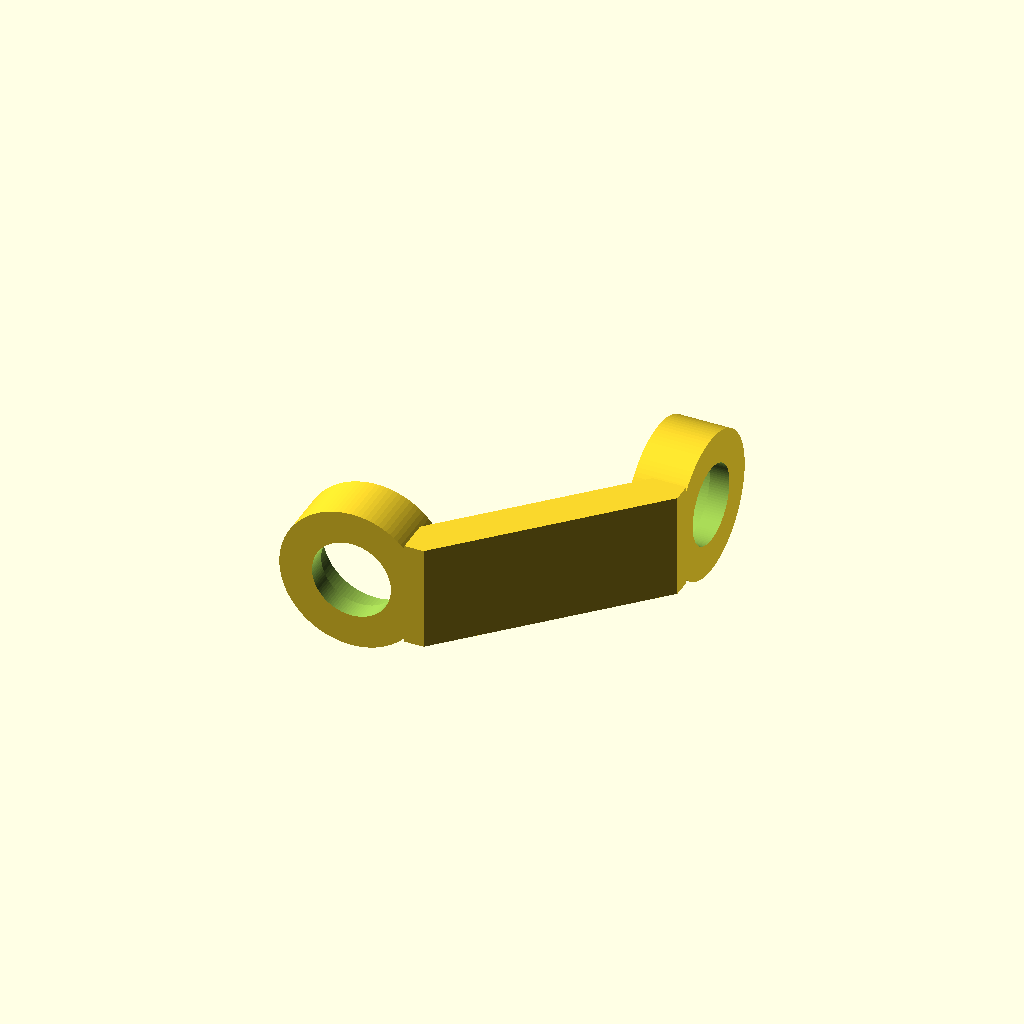
Cell 1: rendered with the file's own defaults.
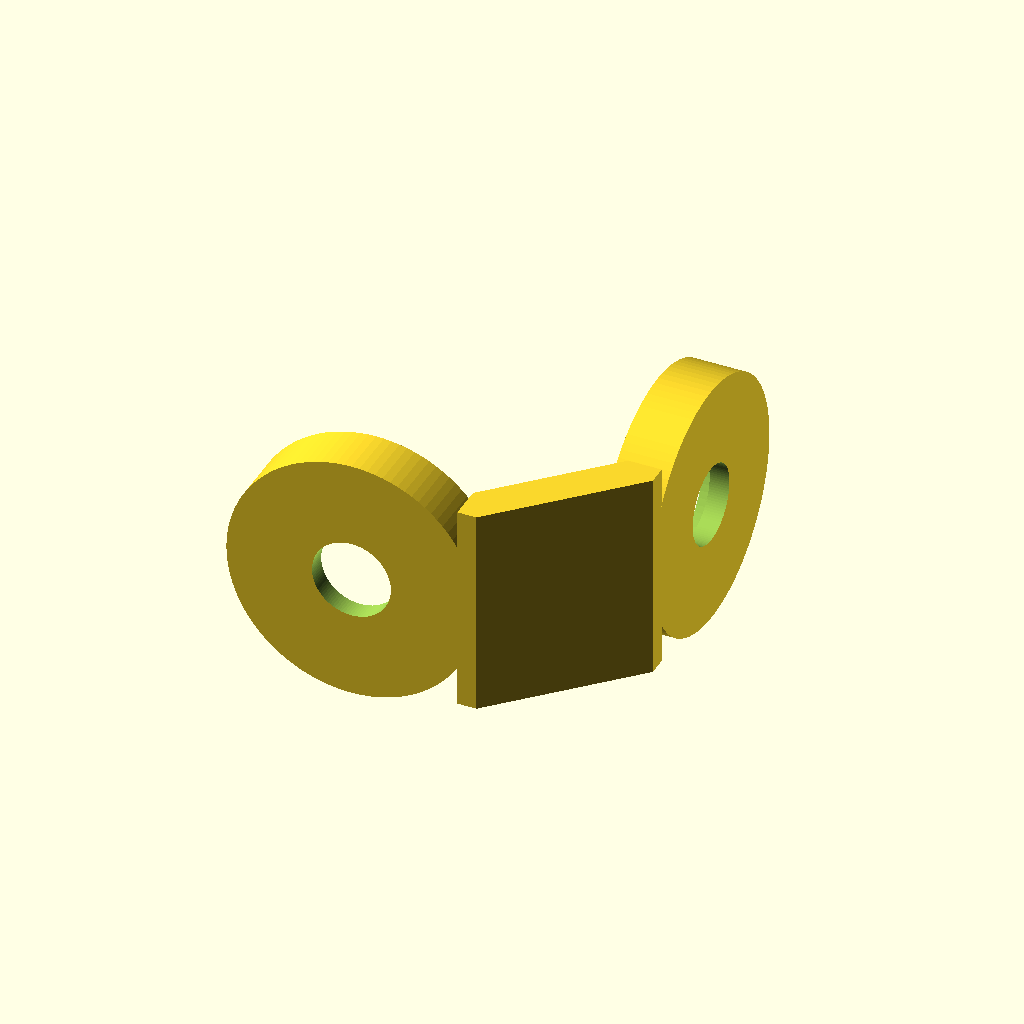
Cell 2: the same model with br = 44.
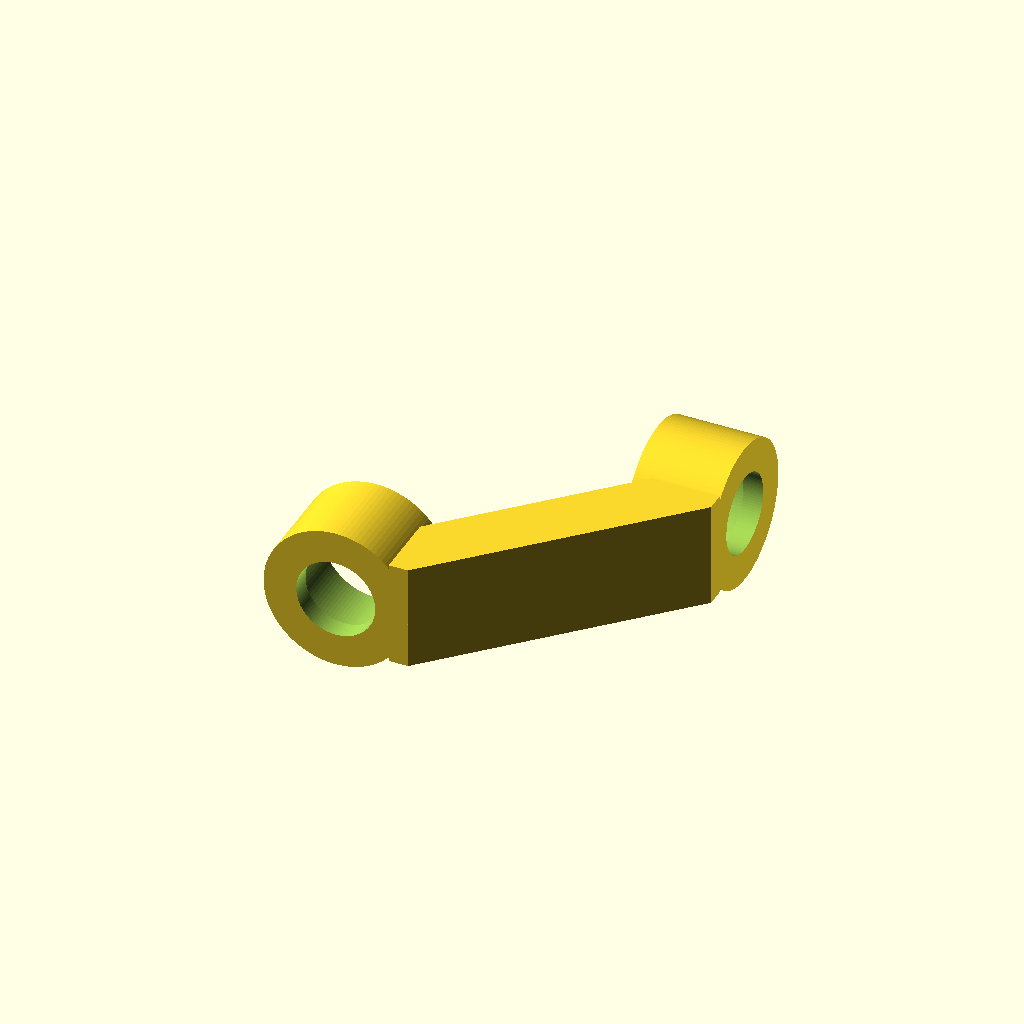
Cell 3: the same model with bw = 14.
One fixed orthographic camera (rotation 55°, 0°, 25°; colour scheme Cornfield) for every cell.
The OpenSCAD source (openscad/diversos/glidecam.scad):
use <../lib.scad>
$fn=100;
pf=0.2; //pressfit

cl= 130;
cw= 50;

br=22;
bh=8+pf;
bw=7;

dxy=40;
t=4;
r=1;

// mobile
*%translate([-cl/2,dxy,cw/2])
vrcube(cl,t,cw,r);
// axis
*%translate([0,dxy,-100])
cylinder(d=bh, h=125);

//rotate([90,45,0])
bearing_arm();
//translate([0,dxy,dxy]) rotate([-90,0,0]) 
*arm();
*base();


module base(){
    l=160;
    w=25;
    r=10;
    t=6;
    
    difference(){
        union(){
            rcube(l,w,t,r);
        }
        //---------------------
        translate([l/2-w/2-pf,-l/2+w/2,t/2])
        rcube(w,l,t,r-t);
        
        // axis
        translate([l/2,w/2,-20])
        cylinder(d=bh, h=50);        

        // Weight
        translate([w/2,w/2,-20])
        cylinder(d=bh, h=50);        
        translate([l-w/2,w/2,-20])
        cylinder(d=bh, h=50);        
    }
}

module arm(){
    difference(){
        union(){
            // arm
            *translate([dxy-bw-t-1,dxy-(br+t)/2,-bw-br/2-t])
            rotate([0,-45,0])
            cube([br/2+t/2,br+t,bw+t]);

            translate([dxy-bw-t-1,dxy-(br+t)/2,-bw-br/2-t])
            cube([bw+t,br+t,br]);
            
            translate([dxy-bw-t-1,dxy-(br+t)/2,-br/2])
            rotate([0,-90,0])
            fillet(t,br+t);
            
            // bearing holders
            hull(){
                translate([dxy-bw*2-t,dxy-(br+t)/2,-bw-br/2-t])
                cube([t,br+t,bw+t]);

                translate([0,dxy,-bw-br/2-t])
                cylinder(d=br+t*2, h=bw+t);
            }
            
            translate([dxy-bw-t-1,dxy,-.1])
            rotate([90,0,90])
            cylinder(d=br+t, h=bw+t);
        }
        //---------------------------
        
            translate([dxy-bw-t-1,dxy-(br+t)/2-t/2,-bw*2-br/2-t*3+.5])
            rotate([0,-45,0])
            cube([br+t,br+t*2,bw+t]);

        
        // axis
        translate([0,dxy,-50])
        cylinder(d=bh, h=125);

        translate([0,dxy,0])
        rotate([0,90,0])
        cylinder(d=bh, h=125);
    }
}
module bearing_arm(){
    difference(){
        union(){
            // arm
            hull(){
                translate([br/2,-bw-t,-br/2])
                cube([t,bw,br]);
                
                translate([dxy+t,dxy-br/2-t,-br/2])
                cube([bw,t,br]);
            }

            // bearing holders
            translate([0,0,0])
            rotate([90,0,0])
            cylinder(d=br+t*2, h=bw+t);

            translate([dxy,dxy,-.1])
            rotate([90,0,90])
            cylinder(d=br+t*2, h=bw+t);
        }
        //---------------------------
        
        // bearings
        translate([0,.1,0])
        rotate([90,0,0])
        cylinder(d=br+pf, h=bw);

        translate([dxy-.1,dxy,0])
        rotate([90,0,90])
        cylinder(d=br+pf, h=bw);
        
        // holes
        translate([0,-1,0])
        rotate([90,0,0])
        cylinder(d=bh*2, h=bw+t);

        translate([dxy-.1,dxy,0])
        rotate([90,0,90])
        cylinder(d=bh*2, h=bw+t+1);    
    }
}
Customizer parameters (derived from the source; name, type, default, range or options):
pf: number, default 0.2
cl: number, default 130
cw: number, default 50
br: number, default 22
bw: number, default 7
dxy: number, default 40
t: number, default 4
r: number, default 1
